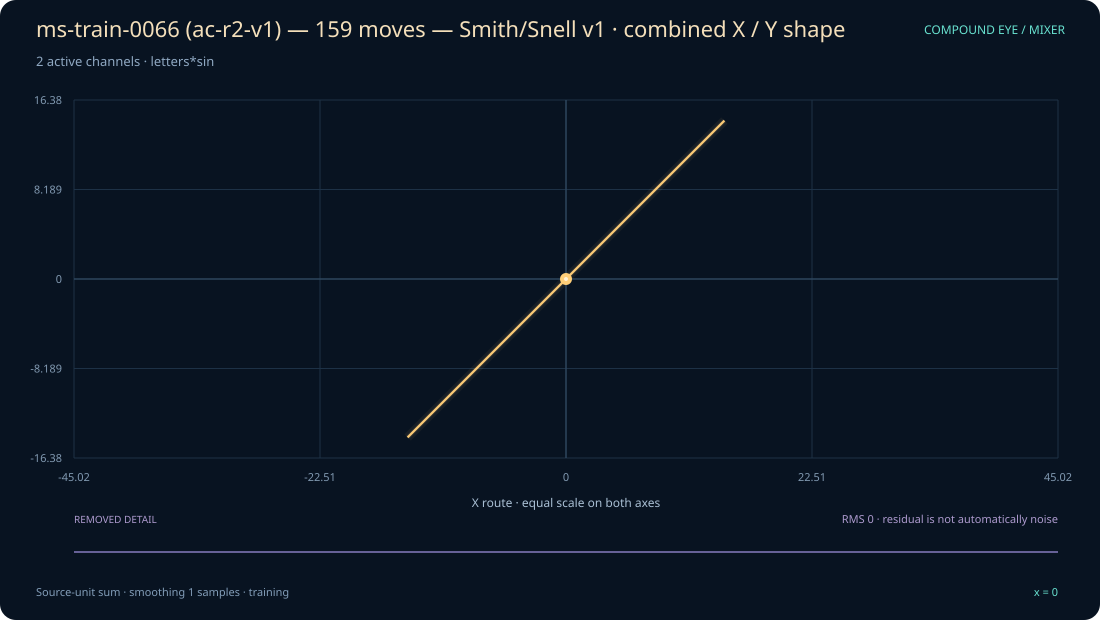

Values plotted in this chart, from the file beside it:
x, original_sum, display_sum, x_shape, y_shape, removed_residual
0, 0, 0, 0, 0, 0
1, 0, 0, 0, 0, 0
2, -7.247, -7.247, -7.247, -7.247, 0
3, 0, 0, 0, 0, 0
4, 0, 0, 0, 0, 0
5, 0, 0, 0, 0, 0
6, 0, 0, 0, 0, 0
7, 0, 0, 0, 0, 0
8, -7.247, -7.247, -7.247, -7.247, 0
9, 14.49, 14.49, 14.49, 14.49, 0
10, 7.247, 7.247, 7.247, 7.247, 0
11, 0, 0, 0, 0, 0
12, 6.735, 6.735, 6.735, 6.735, 0
13, 0, 0, 0, 0, 0
14, 0, 0, 0, 0, 0
15, -6.794, -6.794, -6.794, -6.794, 0
16, -13.59, -13.59, -13.59, -13.59, 0
17, -13.59, -13.59, -13.59, -13.59, 0
18, 6.735, 6.735, 6.735, 6.735, 0
19, -14.49, -14.49, -14.49, -14.49, 0
20, 7.247, 7.247, 7.247, 7.247, 0
21, 14.49, 14.49, 14.49, 14.49, 0
22, 6.735, 6.735, 6.735, 6.735, 0
23, 6.794, 6.794, 6.794, 6.794, 0
24, 0, 0, 0, 0, 0
25, 0, 0, 0, 0, 0
26, -13.59, -13.59, -13.59, -13.59, 0
27, 6.735, 6.735, 6.735, 6.735, 0
28, 14.49, 14.49, 14.49, 14.49, 0
29, 7.247, 7.247, 7.247, 7.247, 0
30, 6.735, 6.735, 6.735, 6.735, 0
31, 0, 0, 0, 0, 0
32, 13.59, 13.59, 13.59, 13.59, 0
33, 13.59, 13.59, 13.59, 13.59, 0
34, 13.59, 13.59, 13.59, 13.59, 0
35, 0, 0, 0, 0, 0
36, 0, 0, 0, 0, 0
37, 6.794, 6.794, 6.794, 6.794, 0
38, -13.59, -13.59, -13.59, -13.59, 0
39, 6.735, 6.735, 6.735, 6.735, 0
40, 0, 0, 0, 0, 0
41, -14.49, -14.49, -14.49, -14.49, 0
42, 6.735, 6.735, 6.735, 6.735, 0
43, 0, 0, 0, 0, 0
44, -13.59, -13.59, -13.59, -13.59, 0
45, 6.735, 6.735, 6.735, 6.735, 0
46, 0, 0, 0, 0, 0
47, -14.49, -14.49, -14.49, -14.49, 0
48, -14.49, -14.49, -14.49, -14.49, 0
49, 0, 0, 0, 0, 0
50, -7.247, -7.247, -7.247, -7.247, 0
51, 6.735, 6.735, 6.735, 6.735, 0
52, 0, 0, 0, 0, 0
53, 6.794, 6.794, 6.794, 6.794, 0
54, 6.794, 6.794, 6.794, 6.794, 0
55, 6.735, 6.735, 6.735, 6.735, 0
56, -14.49, -14.49, -14.49, -14.49, 0
57, -14.49, -14.49, -14.49, -14.49, 0
58, 6.735, 6.735, 6.735, 6.735, 0
59, 0, 0, 0, 0, 0
... 100 more rows
